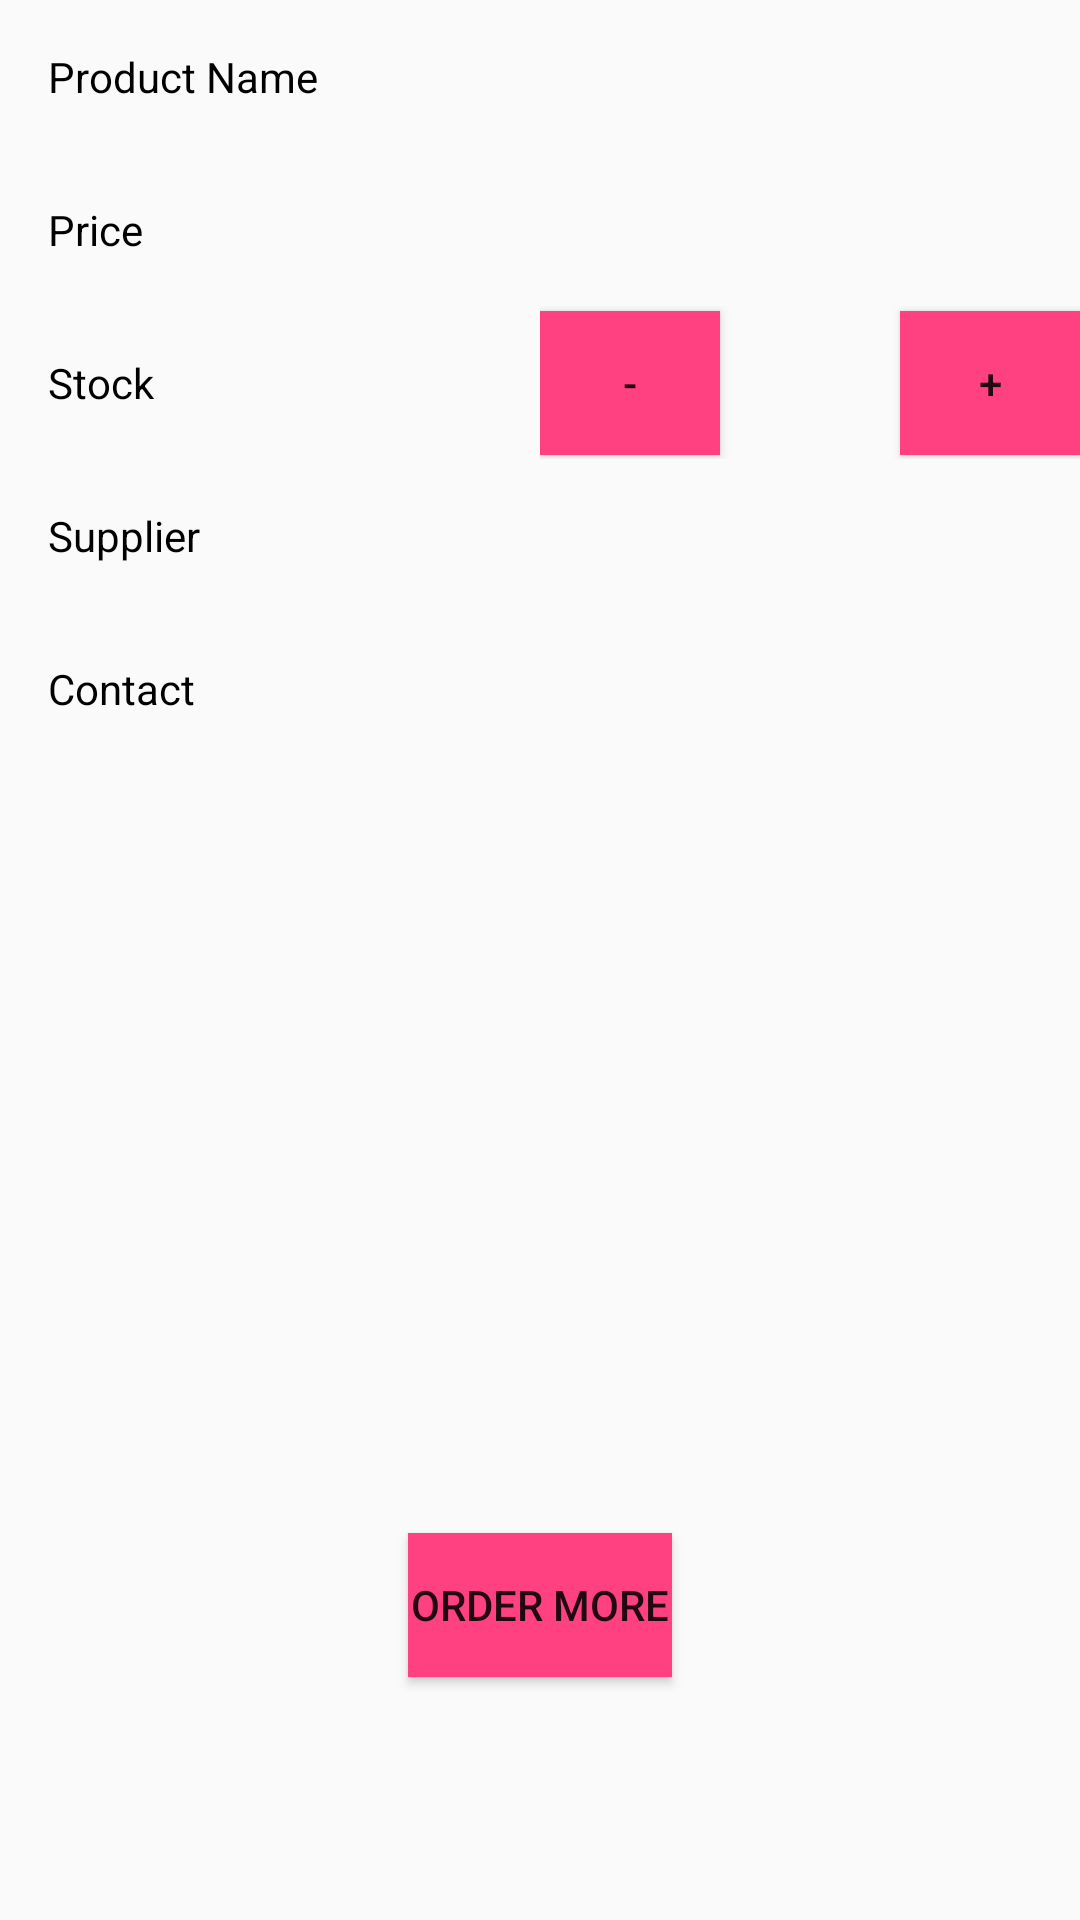

Layout XML and referenced resources for this Android screen:
<!-- AndroidManifest.xml: application theme AppTheme -->
<!-- res/layout/activity_detail.xml -->
<?xml version="1.0" encoding="utf-8"?>
<ScrollView xmlns:android="http://schemas.android.com/apk/res/android"
    xmlns:tools="http://schemas.android.com/tools"
    android:layout_width="match_parent"
    android:layout_height="match_parent"
    android:orientation="vertical"
    tools:context="com.example.android.inventory.DetailActivity">

    <LinearLayout
        android:layout_width="match_parent"
        android:layout_height="match_parent"
        android:orientation="vertical">

        <LinearLayout
            android:id="@+id/product_name_container"
            style="@style/ProductDetailsContainer">

            <TextView
                style="@style/ProductDetails"
                android:text="@string/product_name_label" />

            <TextView
                android:id="@+id/display_product_name"
                style="@style/ProductDetails" />
        </LinearLayout>

        <LinearLayout
            android:id="@+id/product_price_container"
            style="@style/ProductDetailsContainer">

            <TextView
                style="@style/ProductDetails"
                android:text="@string/price_label" />

            <TextView
                android:id="@+id/display_product_price"
                style="@style/ProductDetails" />

        </LinearLayout>


        <LinearLayout
            android:id="@+id/product_stock_container"
            android:layout_width="match_parent"
            android:layout_height="match_parent"
            android:orientation="horizontal">

            <TextView
                style="@style/DetailsStockLabelView"
                android:text="@string/stock_label" />

            <LinearLayout
                android:layout_width="@dimen/dp_0"
                android:layout_weight="1"
                android:layout_height="match_parent"
                android:orientation="horizontal">

                <Button
                    android:id="@+id/decrease_stock_button"
                    style="@style/QuantityChangerButton"
                    android:text="@string/minus_button_label" />

                <TextView
                    android:id="@+id/display_product_stock"
                    style="@style/DetailsStockQuantityView"
                    android:gravity="center"/>

                <Button
                    android:id="@+id/increase_stock_button"
                    style="@style/QuantityChangerButton"
                    android:text="@string/plus_button_label" />

            </LinearLayout>

        </LinearLayout>

        <LinearLayout
            android:id="@+id/product_supplier_name_container"
            style="@style/ProductDetailsContainer">

            <TextView
                style="@style/ProductDetails"
                android:text="@string/supplier_name_label" />

            <TextView
                android:id="@+id/display_product_supplier_name"
                style="@style/ProductDetails" />
        </LinearLayout>

        <LinearLayout
            android:id="@+id/product_supplier_email_container"
            style="@style/ProductDetailsContainer">

            <TextView
                style="@style/ProductDetails"
                android:text="@string/supplier_email_label" />

            <TextView
                android:id="@+id/display_product_supplier_email"
                style="@style/ProductDetails" />

        </LinearLayout>

        <ImageView
            android:id="@+id/display_image"
            style="@style/ProductImage" />

        <Button
            android:id="@+id/email_button"
            style="@style/OrderMoreButton"
            android:text="@string/order_more_button_label" />

    </LinearLayout>

</ScrollView>
<!-- resources referenced by this layout -->
<resources>
  <dimen name="dp_0">0dp</dimen>
  <string name="minus_button_label">-</string>
  <string name="order_more_button_label">Order more</string>
  <string name="plus_button_label">+</string>
  <string name="price_label">Price</string>
  <string name="product_name_label">Product Name</string>
  <string name="stock_label">Stock</string>
  <string name="supplier_email_label">Contact</string>
  <string name="supplier_name_label">Supplier</string>
  <style name="DetailsStockLabelView">
          <item name="android:layout_width">@dimen/dp_0</item>
          <item name="android:layout_height">match_parent</item>
          <item name="android:layout_weight">1</item>
          <item name="android:padding">16dp</item>
          <item name="android:gravity">center_vertical</item>
          <item name="android:textColor">@color/colorDefaultText</item>
      </style>
  <style name="DetailsStockQuantityView">
          <item name="android:layout_width">@dimen/dp_0</item>
          <item name="android:layout_height">match_parent</item>
          <item name="android:layout_weight">1</item>
          <item name="android:gravity">center</item>
          <item name="android:textColor">@color/colorDefaultText</item>
      </style>
  <style name="OrderMoreButton">
          <item name="android:layout_width">wrap_content</item>
          <item name="android:layout_height">wrap_content</item>
          <item name="android:layout_gravity">center_horizontal</item>
          <item name="android:background">@color/colorAccent</item>
          <item name="android:layout_margin">@dimen/large_padding</item>
          <item name="android:text">@string/order_more_button_label</item>
      </style>
  <style name="ProductDetails">
          <item name="android:layout_width">0dp</item>
          <item name="android:layout_height">wrap_content</item>
          <item name="android:layout_weight">1</item>
          <item name="android:padding">16dp</item>
          <item name="android:gravity">center_vertical</item>
          <item name="android:textColor">@color/colorDefaultText</item>
      </style>
  <style name="ProductDetailsContainer">
          <item name="android:layout_width">match_parent</item>
          <item name="android:layout_height">wrap_content</item>
          <item name="android:orientation">horizontal</item>
      </style>
  <style name="ProductImage">
          <item name="android:layout_width">@dimen/image_size</item>
          <item name="android:layout_height">@dimen/image_size</item>
          <item name="android:layout_gravity">center_horizontal</item>
          <item name="android:layout_margin">@dimen/medium_padding</item>
          <item name="android:scaleType">centerCrop</item>
      </style>
  <style name="QuantityChangerButton">
          <item name="android:layout_width">@dimen/dp_0</item>
          <item name="android:layout_height">wrap_content</item>
          <item name="android:layout_weight">1</item>
          <item name="android:background">@color/colorAccent</item>
      </style>
  <style name="AppTheme" parent="Theme.AppCompat.Light.DarkActionBar">
          <item name="colorPrimary">@color/colorPrimary</item>
          <item name="colorPrimaryDark">@color/colorPrimaryDark</item>
          <item name="colorAccent">@color/colorAccent</item>
      </style>
  <color name="colorDefaultText">#000000</color>
  <color name="colorAccent">#FF4081</color>
  <dimen name="large_padding">24dp</dimen>
  <dimen name="image_size">200dp</dimen>
  <dimen name="medium_padding">16dp</dimen>
  <color name="colorPrimary">#3F51B5</color>
  <color name="colorPrimaryDark">#303F9F</color>
</resources>
